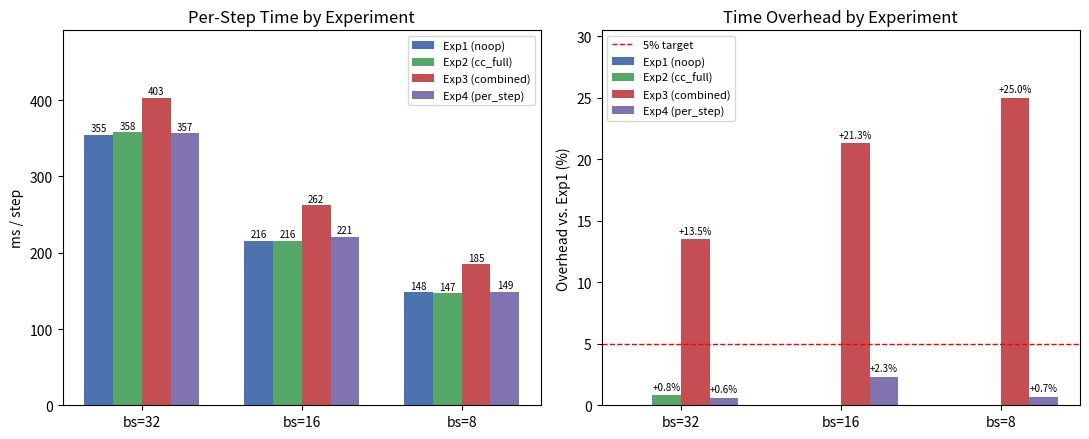

The matplotlib source for this figure:
# Bar chart comparing per-step time overhead across experiments and batch sizes.
# Usage: python GPU_result/plot_overhead.py --out_dir GPU_result/figures

import argparse
import os
import matplotlib
matplotlib.use("Agg")
import matplotlib.pyplot as plt
import numpy as np

# ms/step from log analysis (mean over 3 runs except Exp4 which is 1 run)
DATA = {
    "bs=32": {"Exp1 (noop)": 355, "Exp2 (cc_full)": 358, "Exp3 (combined)": 403, "Exp4 (per_step)": 357},
    "bs=16": {"Exp1 (noop)": 216, "Exp2 (cc_full)": 216, "Exp3 (combined)": 262, "Exp4 (per_step)": 221},
    "bs=8":  {"Exp1 (noop)": 148, "Exp2 (cc_full)": 147, "Exp3 (combined)": 185, "Exp4 (per_step)": 149},
}

OVERHEAD = {
    "bs=32": {"Exp1 (noop)": 0.0, "Exp2 (cc_full)": 0.8, "Exp3 (combined)": 13.5, "Exp4 (per_step)": 0.6},
    "bs=16": {"Exp1 (noop)": 0.0, "Exp2 (cc_full)": 0.0, "Exp3 (combined)": 21.3, "Exp4 (per_step)": 2.3},
    "bs=8":  {"Exp1 (noop)": 0.0, "Exp2 (cc_full)": 0.0, "Exp3 (combined)": 25.0, "Exp4 (per_step)": 0.7},
}


def main():
    parser = argparse.ArgumentParser()
    parser.add_argument("--out_dir", default="GPU_result/figures")
    args = parser.parse_args()
    os.makedirs(args.out_dir, exist_ok=True)

    batch_sizes = list(DATA.keys())
    exps = list(next(iter(DATA.values())).keys())
    x = np.arange(len(batch_sizes))
    width = 0.18
    colors = ["#4C72B0", "#55A868", "#C44E52", "#8172B2"]

    fig, axes = plt.subplots(1, 2, figsize=(11, 4.5))

    # Left panel: absolute ms/step
    ax = axes[0]
    for i, exp in enumerate(exps):
        vals = [DATA[bs][exp] for bs in batch_sizes]
        bars = ax.bar(x + (i - 1.5) * width, vals, width, label=exp, color=colors[i])
        for bar, v in zip(bars, vals):
            ax.text(bar.get_x() + bar.get_width() / 2, bar.get_height() + 2,
                    str(v), ha="center", va="bottom", fontsize=7)
    ax.set_xticks(x)
    ax.set_xticklabels(batch_sizes)
    ax.set_ylabel("ms / step")
    ax.set_title("Per-Step Time by Experiment")
    ax.legend(fontsize=8)
    ax.set_ylim(0, max(v for d in DATA.values() for v in d.values()) * 1.22)

    # Right panel: overhead %
    ax = axes[1]
    for i, exp in enumerate(exps):
        vals = [OVERHEAD[bs][exp] for bs in batch_sizes]
        bars = ax.bar(x + (i - 1.5) * width, vals, width, label=exp, color=colors[i])
        for bar, v in zip(bars, vals):
            if v >= 0.5:
                ax.text(bar.get_x() + bar.get_width() / 2, bar.get_height() + 0.3,
                        f"+{v:.1f}%", ha="center", va="bottom", fontsize=7)
    ax.axhline(5, color="red", linestyle="--", linewidth=1, label="5% target")
    ax.set_xticks(x)
    ax.set_xticklabels(batch_sizes)
    ax.set_ylabel("Overhead vs. Exp1 (%)")
    ax.set_title("Time Overhead by Experiment")
    ax.legend(fontsize=8)
    ax.set_ylim(0, max(v for d in OVERHEAD.values() for v in d.values()) * 1.22)

    fig.tight_layout()
    out = os.path.join(args.out_dir, "overhead_comparison.png")
    fig.savefig(out, dpi=200)
    plt.close(fig)
    print(f"Saved: {out}")


if __name__ == "__main__":
    main()
